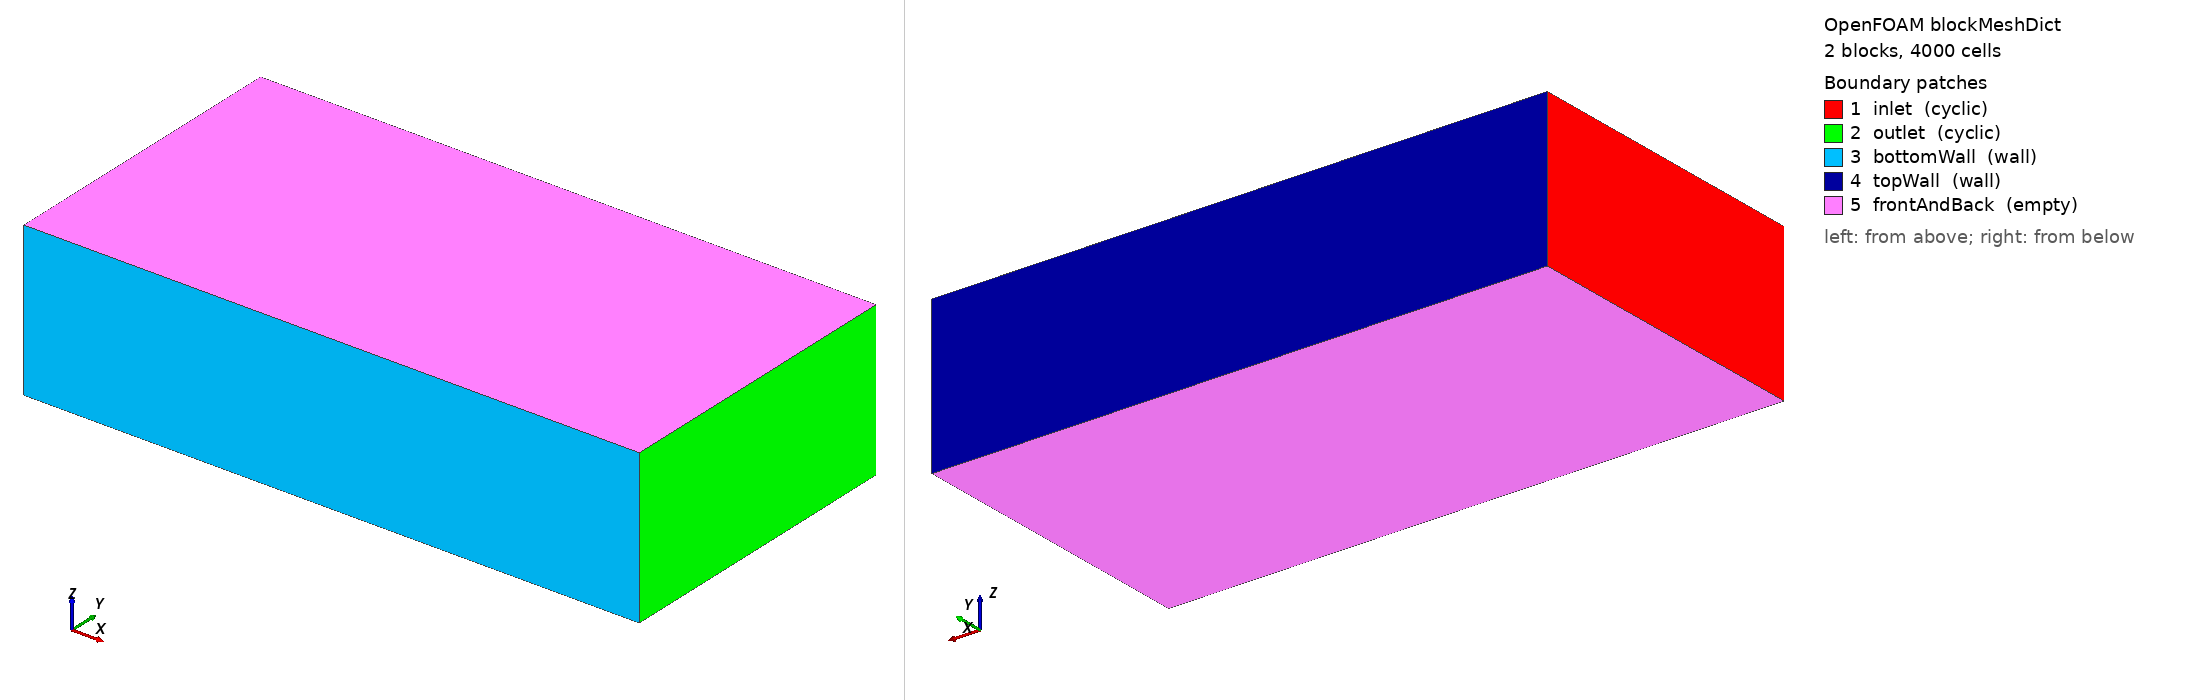

OpenFOAM case: the mesh blockMesh builds from blockMeshDict, 2 block(s), 4000 cells. Boundary patches (legend numbers): 1 inlet (cyclic), 2 outlet (cyclic), 3 bottomWall (wall), 4 topWall (wall), 5 frontAndBack (empty). Left view from above one corner, right view from below the opposite corner. Boundary conditions: 5 field file(s) under 0/; 5 of 5 drawn patches have an entry in a shipped field file.

=== system/blockMeshDict ===
/*--------------------------------*- C++ -*----------------------------------*\
| Oracle mesh for turbulent_channel_flow_retau590.
| Fully-developed turbulent plane-channel flow at friction Reynolds number
| Re_tau = u_tau * delta / nu = 590, half-channel height delta = 1.
| Streamwise x is periodic (cyclic), so the flow is statistically homogeneous
| in x: a short box (L = 4) is sufficient. The wall-normal direction y runs
| -1 <= y <= 1 (full channel height 2*delta), no-slip walls at y = +/-1.
| A single span cell (empty) makes the problem 1D in the mean. The y-mesh is
| symmetrically graded toward BOTH walls so the first cell sits at y+ < 1
| (low-Re k-omega SST integration to the wall), giving a wall-resolved RANS
| solve suitable for a new mesh-convergence calibration against the official
| Moser-Kim-Mansour (1999) DNS mean profile.
\*---------------------------------------------------------------------------*/
FoamFile
{
    version     2.0;
    format      ascii;
    class       dictionary;
    object      blockMeshDict;
}

scale   1;

// Channel: 0 <= x <= 4 (streamwise, periodic), -1 <= y <= 1 (full height 2*delta),
// unit-ish z (single span cell, empty).
vertices
(
    ( 0  -1   0)     // 0
    ( 4  -1   0)     // 1
    ( 4   0   0)     // 2
    ( 0   0   0)     // 3
    ( 0  -1   1)     // 4
    ( 4  -1   1)     // 5
    ( 4   0   1)     // 6
    ( 0   0   1)     // 7
    ( 0   1   0)     // 8
    ( 4   1   0)     // 9
    ( 0   1   1)     // 10
    ( 4   1   1)     // 11
);

// Two stacked blocks meeting at the centerline y = 0 so the grading can be
// symmetric about the centre (fine at each wall, coarse at the centre).
// blockMesh expansion ratio = last-cell width / first-cell width along the
// local y direction. Lower local y runs wall -> centre, so ratio 10 makes the
// first cell smallest. Upper local y runs centre -> wall, so ratio 1/10 makes
// the last cell smallest. With 100 cells per half-height this places the first
// cell centre at y+ about 0.75. Twenty streamwise cells keep the maximum 2D
// aspect ratio below checkMesh's warning threshold without changing the
// fully-developed solution.
blocks
(
    hex (0 1 2 3 4 5 6 7)  (20 100 1) simpleGrading (1 10  1)
    hex (3 2 9 8 7 6 11 10)(20 100 1) simpleGrading (1 0.1 1)
);

edges ();

boundary
(
    inlet
    {
        type cyclic;
        neighbourPatch outlet;
        faces
        (
            (0 4 7 3)     // lower block, x = 0
            (3 7 10 8)    // upper block, x = 0
        );
    }
    outlet
    {
        type cyclic;
        neighbourPatch inlet;
        faces
        (
            (1 2 6 5)     // lower block, x = 4
            (2 9 11 6)    // upper block, x = 4
        );
    }
    bottomWall
    {
        type wall;
        faces ((0 1 5 4));   // y = -1
    }
    topWall
    {
        type wall;
        faces ((8 9 11 10)); // y = +1 (top of upper block)
    }
    frontAndBack
    {
        type empty;
        faces
        (
            (0 3 2 1)
            (3 8 9 2)
            (4 5 6 7)
            (7 6 11 10)
        );
    }
);

mergePatchPairs ();


=== system/controlDict ===
/*--------------------------------*- C++ -*----------------------------------*/
FoamFile
{
    version     2.0;
    format      ascii;
    class       dictionary;
    object      controlDict;
}

application     simpleFoam;

startFrom       startTime;
startTime       0;

stopAt          endTime;
endTime         5000;

deltaT          1;

writeControl    timeStep;
writeInterval   1000;

purgeWrite      2;

writeFormat     ascii;
writePrecision  8;
writeCompression off;

timeFormat      general;
timePrecision   6;

runTimeModifiable true;


=== 0/U ===
/*--------------------------------*- C++ -*----------------------------------*/
FoamFile
{
    version     2.0;
    format      ascii;
    class       volVectorField;
    object      U;
}

// Fully-developed turbulent plane channel, Re_tau = 590, half-height delta = 1.
// Streamwise (x) is periodic (cyclic inlet/outlet); the flow is driven by a
// uniform streamwise body force (see constant/fvOptions) of magnitude
// u_tau^2/delta = 1, so the wall friction velocity is u_tau = 1 by the global
// momentum balance. Walls are no-slip; a single span cell is empty.
// Initial guess: a flat profile near the expected bulk velocity (~18.6).

dimensions [0 1 -1 0 0 0 0];

internalField uniform (18 0 0);

boundaryField
{
    inlet
    {
        type            cyclic;
    }
    outlet
    {
        type            cyclic;
    }
    bottomWall
    {
        type            noSlip;
    }
    topWall
    {
        type            noSlip;
    }
    frontAndBack
    {
        type            empty;
    }
}


=== 0/k ===
/*--------------------------------*- C++ -*----------------------------------*/
FoamFile
{
    version     2.0;
    format      ascii;
    class       volScalarField;
    object      k;
}

dimensions [0 2 -2 0 0 0 0];

// Turbulent kinetic energy. In wall units the channel peak is k+ ~ 4.5, i.e.
// k ~ 4.5*u_tau^2 = 4.5 near the wall; a uniform interior guess of ~1 (order
// u_tau^2) is adequate as a starting field and converges to the SST profile.
internalField uniform 1.0;

boundaryField
{
    inlet
    {
        type            cyclic;
    }
    outlet
    {
        type            cyclic;
    }
    bottomWall
    {
        type            kqRWallFunction;
        value           uniform 1e-10;
    }
    topWall
    {
        type            kqRWallFunction;
        value           uniform 1e-10;
    }
    frontAndBack
    {
        type            empty;
    }
}


=== 0/nut ===
/*--------------------------------*- C++ -*----------------------------------*/
FoamFile
{
    version     2.0;
    format      ascii;
    class       volScalarField;
    object      nut;
}

dimensions [0 2 -1 0 0 0 0];

internalField uniform 0;

boundaryField
{
    inlet
    {
        type            cyclic;
    }
    outlet
    {
        type            cyclic;
    }
    bottomWall
    {
        type            nutkWallFunction;
        value           uniform 0;
    }
    topWall
    {
        type            nutkWallFunction;
        value           uniform 0;
    }
    frontAndBack
    {
        type            empty;
    }
}


=== 0/omega ===
/*--------------------------------*- C++ -*----------------------------------*/
FoamFile
{
    version     2.0;
    format      ascii;
    class       volScalarField;
    object      omega;
}

dimensions [0 0 -1 0 0 0 0];

// Specific dissipation rate. Interior guess omega ~ sqrt(k)/(Cmu^0.25 * l) with
// l ~ 0.1*delta gives O(10); the omegaWallFunction sets the correct near-wall
// asymptote omega -> 6*nu/(beta1*y^2) for the wall-resolved (y+<1) cells.
internalField uniform 10;

boundaryField
{
    inlet
    {
        type            cyclic;
    }
    outlet
    {
        type            cyclic;
    }
    bottomWall
    {
        type            omegaWallFunction;
        value           uniform 10;
    }
    topWall
    {
        type            omegaWallFunction;
        value           uniform 10;
    }
    frontAndBack
    {
        type            empty;
    }
}


=== 0/p ===
/*--------------------------------*- C++ -*----------------------------------*/
FoamFile
{
    version     2.0;
    format      ascii;
    class       volScalarField;
    object      p;
}

// Kinematic pressure (incompressible, m^2/s^2). The streamwise driving is a
// body force (constant/fvOptions), NOT a pressure difference, so the cyclic
// pressure field only carries the (zero-mean) periodic fluctuation. A single
// reference cell pins the level (see system/fvSolution pRefCell/pRefValue).

dimensions [0 2 -2 0 0 0 0];

internalField uniform 0;

boundaryField
{
    inlet
    {
        type            cyclic;
    }
    outlet
    {
        type            cyclic;
    }
    bottomWall
    {
        type            zeroGradient;
    }
    topWall
    {
        type            zeroGradient;
    }
    frontAndBack
    {
        type            empty;
    }
}
